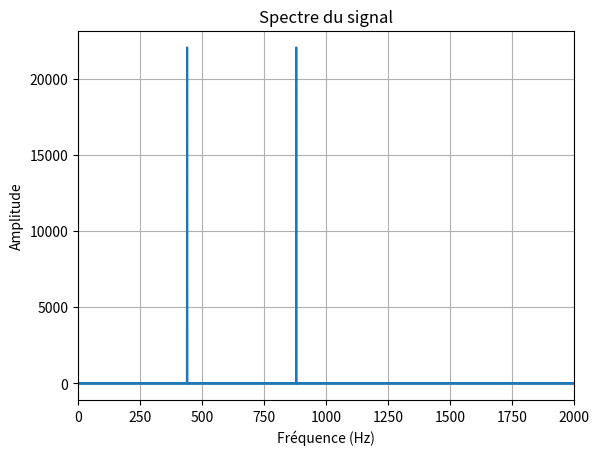

The matplotlib source for this figure:
"""
TP2 - Exercice 1
Analyse spectrale d'un signal audio
"""

import numpy as np
import matplotlib.pyplot as plt

# Paramètres
fs = 44100
T = 1
t = np.arange(0, T, 1/fs)

f1 = 440
f2 = 880

# Signal composé
signal = np.sin(2*np.pi*f1*t) + np.sin(2*np.pi*f2*t)

# FFT
fft_signal = np.fft.fft(signal)
freq = np.fft.fftfreq(len(signal), 1/fs)

# Module FFT
plt.plot(freq, np.abs(fft_signal))
plt.xlim(0, 2000)
plt.title("Spectre du signal")
plt.xlabel("Fréquence (Hz)")
plt.ylabel("Amplitude")
plt.grid()
plt.show()